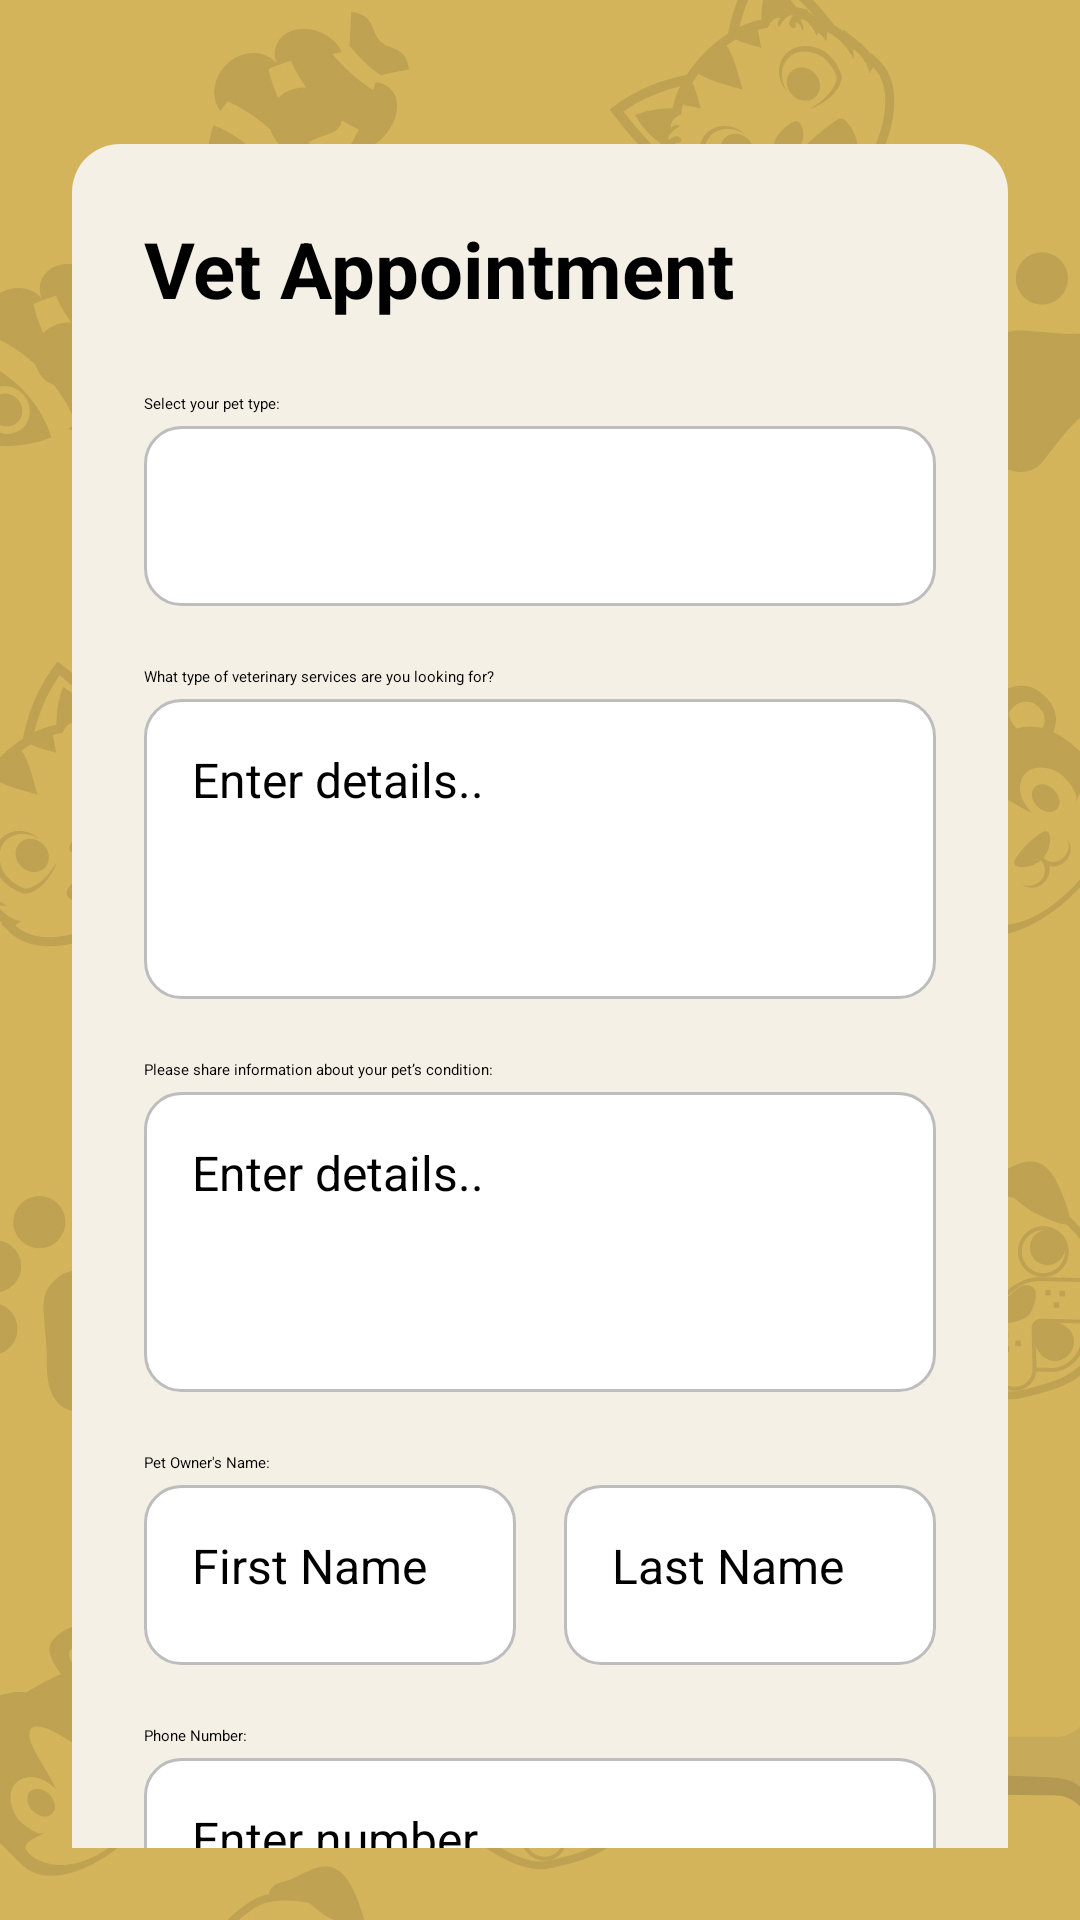

This screen was rendered from an Android layout file. Write that file and the resources it references.
<!-- AndroidManifest.xml: application theme Theme.PetCare -->
<!-- res/layout/activity_vet_appointment.xml -->
<?xml version="1.0" encoding="utf-8"?>
<ScrollView xmlns:android="http://schemas.android.com/apk/res/android"
    android:layout_width="match_parent"
    android:layout_height="match_parent"
    android:background="@drawable/login_page"
    android:padding="24dp">

    <LinearLayout
        android:layout_width="match_parent"
        android:layout_height="wrap_content"
        android:orientation="vertical"
        android:background="@drawable/form_background"
        android:padding="24dp"
        android:layout_marginTop="24dp"
        android:layout_marginBottom="24dp">

        
        <TextView
            android:id="@+id/textViewHeader"
            android:layout_width="wrap_content"
            android:layout_height="wrap_content"
            android:text="Vet Appointment"
            android:textSize="26sp"
            android:textStyle="bold"
            android:textColor="#000000"
            android:layout_marginBottom="24dp" />

        
        <TextView
            android:layout_width="wrap_content"
            android:layout_height="wrap_content"
            android:text="Select your pet type:"
            android:textColor="@color/black"
            android:layout_marginBottom="4dp" />
        <Spinner
            android:id="@+id/spinnerPetType"
            android:layout_width="match_parent"
            android:layout_height="60dp"
            android:layout_marginBottom="20dp"
            android:background="@drawable/edittext_background" />

        
        <TextView
            android:layout_width="wrap_content"
            android:layout_height="wrap_content"
            android:text="What type of veterinary services are you looking for?"
            android:textColor="@color/black"
            android:layout_marginBottom="4dp" />
        <EditText
            android:id="@+id/editTextServiceType"
            android:layout_width="match_parent"
            android:layout_height="100dp"
            android:background="@drawable/edittext_background"
            android:padding="16dp"
            android:hint="Enter details.."
            android:textColor="#000000"
            android:textSize="16sp"
            android:layout_marginBottom="20dp"
            android:gravity="top"
            android:inputType="textMultiLine" />

        
        <TextView
            android:layout_width="wrap_content"
            android:layout_height="wrap_content"
            android:text="Please share information about your pet’s condition:"
            android:textColor="@color/black"
            android:layout_marginBottom="4dp" />
        <EditText
            android:id="@+id/editTextPetCondition"
            android:layout_width="match_parent"
            android:layout_height="100dp"
            android:background="@drawable/edittext_background"
            android:padding="16dp"
            android:hint="Enter details.."
            android:textColor="#000000"
            android:textSize="16sp"
            android:layout_marginBottom="20dp"
            android:gravity="top"
            android:inputType="textMultiLine" />

        
        <TextView
            android:layout_width="wrap_content"
            android:layout_height="wrap_content"
            android:text="Pet Owner's Name:"
            android:textColor="@color/black"
            android:layout_marginBottom="4dp" />
        <LinearLayout
            android:layout_width="match_parent"
            android:layout_height="wrap_content"
            android:orientation="horizontal"
            android:layout_marginBottom="20dp"
            android:weightSum="2">

            <EditText
                android:id="@+id/editTextFirstName"
                android:layout_width="0dp"
                android:layout_height="60dp"
                android:layout_weight="1"
                android:hint="First Name"
                android:background="@drawable/edittext_background"
                android:padding="16dp"
                android:textColor="#000000"
                android:textSize="16sp" />

            <Space
                android:layout_width="16dp"
                android:layout_height="wrap_content" />

            <EditText
                android:id="@+id/editTextLastName"
                android:layout_width="0dp"
                android:layout_height="60dp"
                android:layout_weight="1"
                android:hint="Last Name"
                android:background="@drawable/edittext_background"
                android:padding="16dp"
                android:textColor="#000000"
                android:textSize="16sp" />
        </LinearLayout>

        
        <TextView
            android:layout_width="wrap_content"
            android:layout_height="wrap_content"
            android:text="Phone Number:"
            android:textColor="@color/black"
            android:layout_marginBottom="4dp" />
        <EditText
            android:id="@+id/editTextPhone"
            android:layout_width="match_parent"
            android:layout_height="60dp"
            android:background="@drawable/edittext_background"
            android:padding="16dp"
            android:hint="Enter number..."
            android:textColor="#000000"
            android:textSize="16sp"
            android:layout_marginBottom="20dp"
            android:inputType="phone" />

        
        <TextView
            android:layout_width="wrap_content"
            android:layout_height="wrap_content"
            android:text="Select Appointment Date:"
            android:textColor="@color/black"
            android:layout_marginBottom="4dp" />
        <EditText
            android:id="@+id/editTextDate"
            android:layout_width="match_parent"
            android:layout_height="60dp"
            android:focusable="false"
            android:background="@drawable/edittext_background"
            android:padding="16dp"
            android:textColor="#000000"
            android:hint="Select date"
            android:textSize="16sp"
            android:layout_marginBottom="24dp" />

        
        <Button
            android:id="@+id/buttonSubmit"
            android:layout_width="match_parent"
            android:layout_height="60dp"
            android:text="Submit Appointment"
            android:textSize="16sp"
            android:backgroundTint="#964B00"
            android:textColor="#FFFFFF" />
    </LinearLayout>
</ScrollView>
<!-- resources referenced by this layout -->
<resources>
  <color name="black">#FF000000</color>
  <!-- drawable edittext_background (drawable) -->
  <?xml version="1.0" encoding="utf-8"?>
  <shape xmlns:android="http://schemas.android.com/apk/res/android"
      android:shape="rectangle">
      <solid android:color="@android:color/white" />
      <stroke android:width="1dp" android:color="#BDBDBD" />
      <corners android:radius="12dp" />
  </shape>
  <!-- drawable form_background (drawable) -->
  <?xml version="1.0" encoding="utf-8"?>
  <shape xmlns:android="http://schemas.android.com/apk/res/android"
      android:shape="rectangle">
      <solid android:color="#F5F0E6" /> 
      <corners android:radius="16dp" />
      <padding android:left="16dp" android:top="16dp" android:right="16dp" android:bottom="16dp" />
  </shape>
  <!-- drawable login_page: jpg bitmap (drawable, 335948 bytes) -->
</resources>
